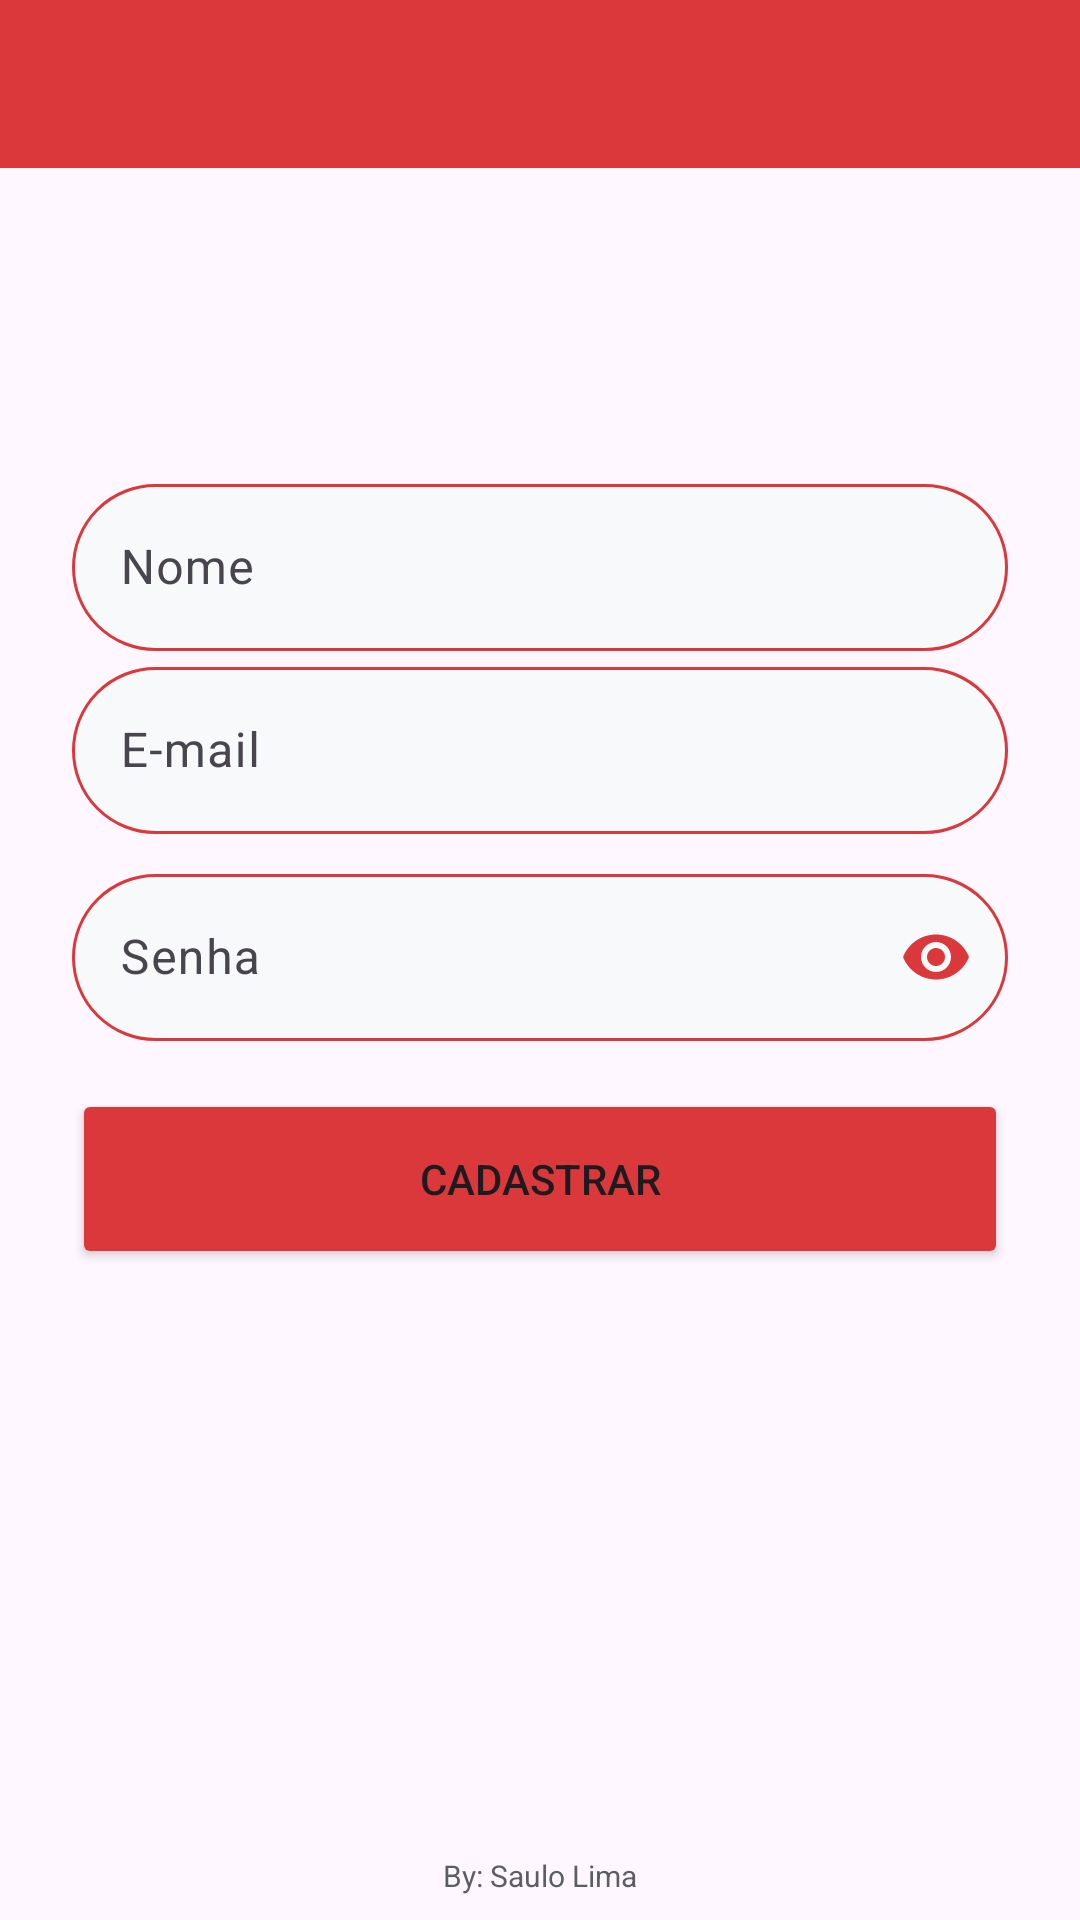

This screen was rendered from an Android layout file. Write that file and the resources it references.
<!-- AndroidManifest.xml: application theme Theme.CheckList -->
<!-- res/layout/activity_cadastro_usuario.xml -->
<?xml version="1.0" encoding="utf-8"?>
<androidx.constraintlayout.widget.ConstraintLayout xmlns:android="http://schemas.android.com/apk/res/android"
    xmlns:app="http://schemas.android.com/apk/res-auto"
    xmlns:tools="http://schemas.android.com/tools"
    android:layout_width="match_parent"
    android:layout_height="match_parent"
   >

    <include
        android:id="@+id/includeToolbar"
        layout="@layout/toolbar_customixada"
        android:layout_width="0dp"
        android:layout_height="wrap_content"
        app:layout_constraintEnd_toEndOf="parent"
        app:layout_constraintHorizontal_bias="0.5"
        app:layout_constraintStart_toStartOf="parent"
        app:layout_constraintTop_toTopOf="parent" />

    <com.google.android.material.textfield.TextInputLayout
        android:id="@+id/textLayoutNome"
        android:layout_width="0dp"
        android:layout_height="wrap_content"
        android:layout_marginStart="24dp"
        android:layout_marginTop="100dp"
        android:layout_marginEnd="24dp"
        app:layout_constraintEnd_toEndOf="parent"
        app:layout_constraintHorizontal_bias="0.5"
        app:layout_constraintStart_toStartOf="parent"
        app:layout_constraintTop_toBottomOf="@+id/includeToolbar">

        <com.google.android.material.textfield.TextInputEditText
            android:id="@+id/editNome"
            android:layout_width="match_parent"
            android:layout_height="wrap_content"
            android:background="@drawable/back_campo_data"
            android:hint="Nome" />
    </com.google.android.material.textfield.TextInputLayout>

    <com.google.android.material.textfield.TextInputLayout
        android:id="@+id/textLayoutEmail"
        android:layout_width="0dp"
        android:layout_height="wrap_content"
        android:layout_marginStart="24dp"
        android:layout_marginEnd="24dp"
        app:layout_constraintEnd_toEndOf="parent"
        app:layout_constraintHorizontal_bias="0.5"
        app:layout_constraintStart_toStartOf="parent"
        app:layout_constraintTop_toBottomOf="@+id/textLayoutNome">

        <com.google.android.material.textfield.TextInputEditText
            android:id="@+id/editEmail"
            android:layout_width="match_parent"
            android:layout_height="wrap_content"
            android:background="@drawable/back_campo_data"
            android:hint="E-mail"
            android:inputType="text|textEmailAddress" />
    </com.google.android.material.textfield.TextInputLayout>

    <com.google.android.material.textfield.TextInputLayout
        android:id="@+id/textILayoutSenha"
        android:layout_width="0dp"
        android:layout_height="wrap_content"
        android:layout_marginStart="24dp"
        android:layout_marginTop="8dp"
        android:layout_marginEnd="24dp"
        app:endIconMode="password_toggle"
        app:endIconTint="@color/vermelho"
        app:layout_constraintEnd_toEndOf="parent"
        app:layout_constraintHorizontal_bias="0.5"
        app:layout_constraintStart_toStartOf="parent"
        app:layout_constraintTop_toBottomOf="@+id/textLayoutEmail">

        <com.google.android.material.textfield.TextInputEditText
            android:id="@+id/editSenha"
            android:layout_width="match_parent"
            android:layout_height="wrap_content"
            android:background="@drawable/back_campo_data"
            android:hint="Senha"
            android:inputType="text|textPassword" />
    </com.google.android.material.textfield.TextInputLayout>

    <Button
        android:id="@+id/btnCadastar"
        android:layout_width="0dp"
        android:layout_height="60dp"
        android:layout_marginStart="24dp"
        android:layout_marginTop="16dp"
        android:layout_marginEnd="24dp"
        android:backgroundTint="@color/vermelho"
        android:text="Cadastrar"
        app:layout_constraintEnd_toEndOf="parent"
        app:layout_constraintHorizontal_bias="0.5"
        app:layout_constraintStart_toStartOf="parent"
        app:layout_constraintTop_toBottomOf="@+id/textILayoutSenha" />

    <TextView
        android:id="@+id/textView3"
        android:layout_width="wrap_content"
        android:layout_height="wrap_content"
        android:layout_marginBottom="8dp"
        android:text="By: Saulo Lima"
        android:textColor="@color/material_dynamic_neutral40"
        android:textSize="10sp"
        app:layout_constraintBottom_toBottomOf="parent"
        app:layout_constraintEnd_toEndOf="parent"
        app:layout_constraintHorizontal_bias="0.5"
        app:layout_constraintStart_toStartOf="parent" />

</androidx.constraintlayout.widget.ConstraintLayout>
<!-- res/layout/toolbar_customixada.xml (included above) -->
<?xml version="1.0" encoding="utf-8"?>
<androidx.constraintlayout.widget.ConstraintLayout xmlns:android="http://schemas.android.com/apk/res/android"
    xmlns:app="http://schemas.android.com/apk/res-auto"
    xmlns:tools="http://schemas.android.com/tools"
    android:layout_width="match_parent"
    android:layout_height="match_parent">

    <com.google.android.material.appbar.MaterialToolbar
        android:id="@+id/tbPrincipal"
        android:layout_width="0dp"
        android:layout_height="wrap_content"
        android:background="@color/vermelho"
        android:minHeight="?attr/actionBarSize"
        android:theme="@style/toolbar"
        app:layout_constraintEnd_toEndOf="parent"
        app:layout_constraintHorizontal_bias="0.5"
        app:layout_constraintStart_toStartOf="parent"
        app:layout_constraintTop_toTopOf="parent" />
</androidx.constraintlayout.widget.ConstraintLayout>
<!-- resources referenced by this layout -->
<resources>
  <color name="vermelho">#db383b</color>
  <!-- drawable back_campo_data (drawable) -->
  <?xml version="1.0" encoding="utf-8"?>
  <shape xmlns:android="http://schemas.android.com/apk/res/android">
  
  
  
  
      <solid android:color="#F7F9FA"/>
     <stroke android:color="@color/vermelho" android:width="1dp"/>
      <corners android:radius="50dp"
          />
  </shape>
  <style name="toolbar" parent="Theme.AppCompat.NoActionBar" />
  <style name="Theme.CheckList" parent="Base.Theme.CheckList" />
  <style name="Base.Theme.CheckList" parent="Theme.Material3.DayNight.NoActionBar">
          
         <item name="colorPrimary">@color/vermelho</item>
          <item name="colorPrimaryDark">@color/vermelho</item>
          <item name="colorAccent">#444040</item>
      </style>
</resources>
